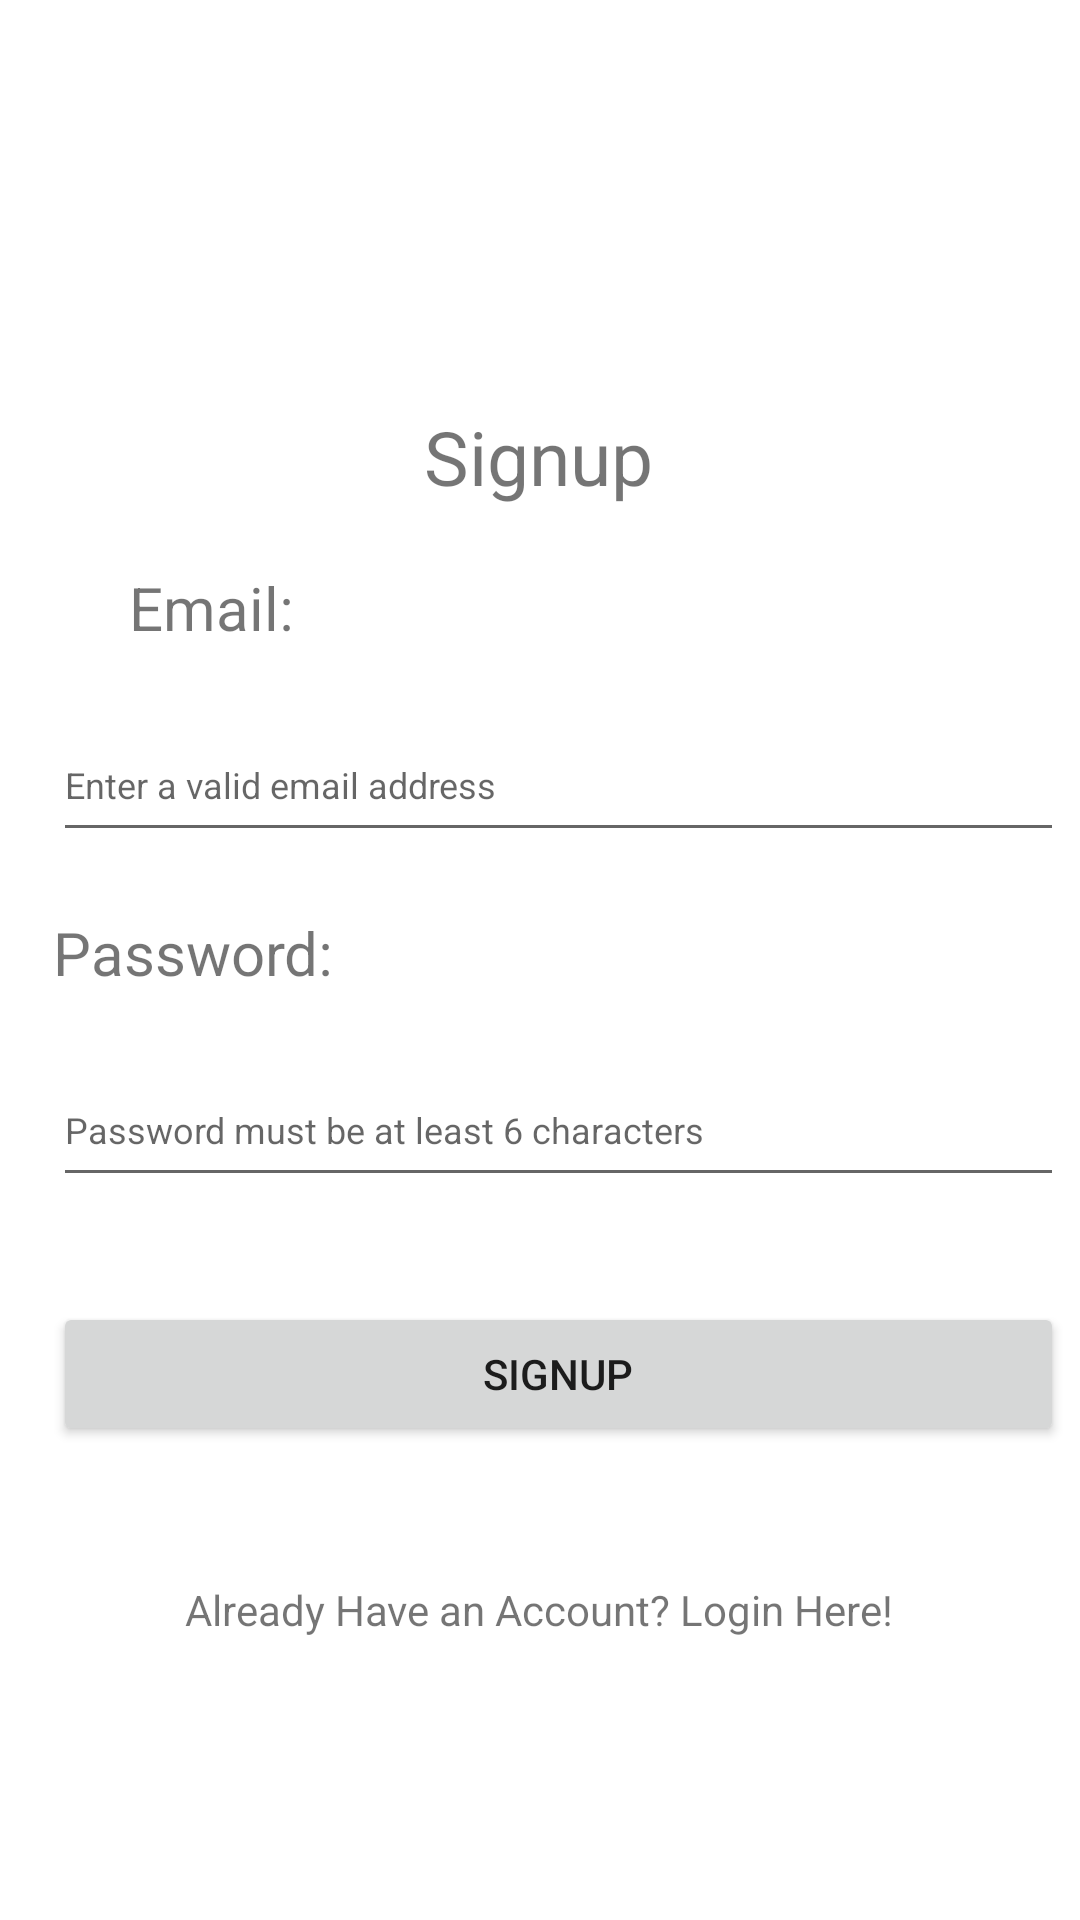

Layout XML and referenced resources for this Android screen:
<!-- AndroidManifest.xml: application theme Theme.MyApplication -->
<!-- res/layout/signup_page.xml -->
<?xml version="1.0" encoding="utf-8"?>
<androidx.constraintlayout.widget.ConstraintLayout xmlns:android="http://schemas.android.com/apk/res/android"
    xmlns:app="http://schemas.android.com/apk/res-auto"
    xmlns:tools="http://schemas.android.com/tools"
    android:layout_width="match_parent"
    android:layout_height="match_parent">


    <TextView
        android:id="@+id/signupText"
        android:layout_width="wrap_content"
        android:layout_height="wrap_content"
        android:text="Signup"
        android:textSize="25sp"
        app:layout_constraintBottom_toBottomOf="parent"
        app:layout_constraintEnd_toEndOf="parent"
        app:layout_constraintHorizontal_bias="0.498"
        app:layout_constraintStart_toStartOf="parent"
        app:layout_constraintTop_toTopOf="parent"
        app:layout_constraintVertical_bias="0.223" />

    <TextView
        android:id="@+id/usernameText"
        android:layout_width="wrap_content"
        android:layout_height="wrap_content"
        android:layout_marginStart="43dp"
        android:layout_marginTop="20dp"
        android:layout_marginEnd="272dp"
        android:layout_marginBottom="486dp"
        android:text="Email:"
        android:textSize="20sp"
        app:layout_constraintEnd_toEndOf="parent"
        app:layout_constraintHorizontal_bias="0.0"
        app:layout_constraintStart_toStartOf="parent"
        app:layout_constraintTop_toBottomOf="@id/signupText"
        app:layout_constraintVertical_bias="1.0" />

    <TextView
        android:id="@+id/passwordText"
        android:layout_width="wrap_content"
        android:layout_height="wrap_content"
        android:layout_marginStart="43dp"
        android:layout_marginTop="20dp"
        android:layout_marginEnd="274dp"
        android:layout_marginBottom="376dp"
        android:text="Password:"
        android:textSize="20sp"
        app:layout_constraintEnd_toEndOf="parent"
        app:layout_constraintStart_toStartOf="parent"
        app:layout_constraintTop_toBottomOf="@id/userInput" />

    <com.google.android.material.textfield.TextInputEditText
        android:id="@+id/userInput"
        android:layout_width="337dp"
        android:layout_height="48dp"
        android:layout_marginStart="43dp"
        android:layout_marginTop="20dp"
        android:layout_marginEnd="31dp"
        android:hint="Enter a valid email address"
        android:textSize="12sp"

        app:layout_constraintEnd_toEndOf="parent"
        app:layout_constraintStart_toStartOf="parent"
        app:layout_constraintTop_toBottomOf="@id/usernameText" />


    <com.google.android.material.textfield.TextInputEditText
        android:id="@+id/passInput"
        android:layout_width="337dp"
        android:layout_height="48dp"
        android:layout_marginStart="43dp"
        android:layout_marginTop="20dp"
        android:layout_marginEnd="31dp"
        android:layout_marginBottom="315dp"
        android:hint="Password must be at least 6 characters"
        android:textSize="12sp"
        app:layout_constraintEnd_toEndOf="parent"
        app:layout_constraintStart_toStartOf="parent"
        app:layout_constraintTop_toBottomOf="@id/passwordText" />

    <Button
        android:id="@+id/signupButton"
        android:layout_width="337dp"
        android:layout_height="48dp"
        android:layout_marginStart="43dp"
        android:layout_marginTop="35dp"
        android:layout_marginEnd="31dp"
        android:layout_marginBottom="223dp"
        android:text="Signup"
        app:layout_constraintEnd_toEndOf="parent"
        app:layout_constraintStart_toStartOf="parent"
        app:layout_constraintTop_toBottomOf="@id/passInput" />


    <TextView
        android:id="@+id/toLogin"
        android:layout_width="wrap_content"
        android:layout_height="wrap_content"
        android:layout_marginStart="86dp"

        android:layout_marginTop="45dp"
        android:layout_marginEnd="87dp"
        android:layout_marginBottom="142dp"
        android:text="Already Have an Account? Login Here!"
        app:layout_constraintEnd_toEndOf="parent"
        app:layout_constraintStart_toStartOf="parent"
        app:layout_constraintTop_toBottomOf="@id/signupButton" />

</androidx.constraintlayout.widget.ConstraintLayout>
<!-- resources referenced by this layout -->
<resources>
  <style name="Theme.MyApplication" parent="Theme.MaterialComponents.DayNight.DarkActionBar">
          
          <item name="colorPrimary">@color/purple</item>
          <item name="colorPrimaryVariant">@color/light_purple</item>
          <item name="colorOnPrimary">@color/white</item>
          
          <item name="colorSecondary">@color/screen_sync_white</item>
          <item name="colorSecondaryVariant">@color/screen_sync_white</item>
          <item name="colorOnSecondary">@color/screen_sync_white</item>
          
          <item name="android:statusBarColor">?attr/colorPrimaryVariant</item>
  
          
          
  
      </style>
  <color name="purple">#3B3355</color>
  <color name="light_purple">#5D5D81</color>
  <color name="white">#FFFFFFFF</color>
  <color name="screen_sync_white">#FEFCFD</color>
</resources>
